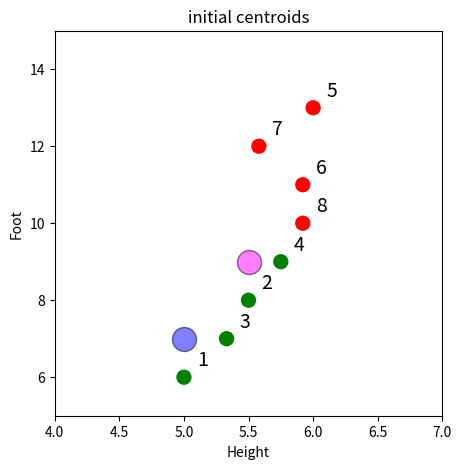

The matplotlib source for this figure: (Note: this script raises an exception after producing the figure.)
# -*- coding: utf-8 -*-
"""
Created on Wed Apr 17 15:30:16 2019

@author: epinsky
"""
import os
import pandas as pd
import numpy as np
import matplotlib.pyplot as plt
#%matplotlib inline

output_dir = r'C:\Users\<user>\bu\python\data_science_with_Python\plots'


data = pd.DataFrame(
        {'id': [ 1,2,3,4,5,6,7,8],
        'Label': ['green', 'green', 'green', 'green', 'red', 'red', 'red', 'red'],
        'Height': [5, 5.5, 5.33, 5.75, 6.00, 5.92,  5.58, 5.92],
        'Weight': [100, 150, 130, 150, 180, 190, 170, 165], 
        'Foot': [6, 8, 7, 9, 13, 11, 12, 10]},
         columns = ['id', 'Height', 'Weight', 'Foot', 'Label']
        )


centroids = {1: np.array([5,7]), 2: np.array([5.5, 9])}

fig = plt.figure(figsize=(5, 5))   
plt.scatter(data['Height'], data['Foot'], color=data['Label'], s =100)

for i in range(len(data)):
    x_text = data['Height'].iloc[i] + 0.1
    y_text = data['Foot'].iloc[i] + 0.3
    id_text = data['id'].iloc[i]
    plt.text(x_text, y_text, str(id_text), fontsize=14)


colmap = {1: 'blue', 2: 'magenta'}
for i in centroids.keys():
    plt.scatter(*centroids[i], color=colmap[i], alpha=0.5, s =300, edgecolor='k')
plt.xlim(4, 7)
plt.ylim(5, 15)
plt.xlabel('Height')
plt.ylabel('Foot')
plt.title("initial centroids")
plt.savefig(os.path.join(output_dir,'kmeans_simple_example_initial_centroids.pdf'))
plt.show()

# assignment stage

def assignment(df, centroids):
    for i in centroids.keys():
        # sqrt((x1 - x2)^2 - (y1 - y2)^2)
        df['distance_from_{}'.format(i)] = (
            np.sqrt(
                (df['Height'] - centroids[i][0]) ** 2
                + (df['Foot'] - centroids[i][1]) ** 2
            )
        )
    centroid_distance_cols = ['distance_from_{}'.format(i) for i in centroids.keys()]
    df['closest'] = df.loc[:, centroid_distance_cols].idxmin(axis=1)
    df['closest'] = df['closest'].map(lambda x: int(x.lstrip('distance_from_')))
    df['color'] = df['closest'].map(lambda x: colmap[x])
    return df

df = assignment(data, centroids)
print(df)

fig = plt.figure(figsize=(5, 5))

for i in range(len(data)):
    x_text = data['Height'].iloc[i] + 0.1
    y_text = data['Foot'].iloc[i] + 0.3
    id_text = data['id'].iloc[i]
    plt.text(x_text, y_text, str(id_text), fontsize=14)
    
plt.scatter(df['Height'], df['Foot'], color=df['color'], s=100)
for i in centroids.keys():
    plt.scatter(*centroids[i], color=colmap[i], s=300, alpha=0.5, edgecolor='k')
    
plt.xlim(4,7)
plt.ylim(5, 15)
plt.xlabel('Height')
plt.ylabel('Foot')
plt.title('initial assignment')
plt.savefig(os.path.join(output_dir,'kmeans_simple_example_initial_assignment.pdf'))
plt.show()




# update stage

import copy

old_centroids = copy.deepcopy(centroids)

def update(k):
    for i in centroids.keys():
        centroids[i][0] = np.mean(df[df['closest'] == i]['Height'])
        centroids[i][1] = np.mean(df[df['closest'] == i]['Foot'])
    return k

centroids = update(centroids)
    
fig = plt.figure(figsize=(5, 5))
ax = plt.axes()


for i in range(len(data)):
    x_text = data['Height'].iloc[i] + 0.1
    y_text = data['Foot'].iloc[i] + 0.3
    id_text = data['id'].iloc[i]
    plt.text(x_text, y_text, str(id_text), fontsize=10)

for i in centroids.keys():
    plt.scatter(*centroids[i], color=colmap[i],s=300)

for i in old_centroids.keys():
    old_x = old_centroids[i][0]
    old_y = old_centroids[i][1]
    dx = (centroids[i][0] - old_centroids[i][0]) * 0.75
    dy = (centroids[i][1] - old_centroids[i][1]) * 0.75
    ax.arrow(old_x, old_y, dx, dy, head_width=0.1, head_length=0.3, 
             fc=colmap[i], ec=colmap[i])

plt.scatter(data['Height'], df['Weight'], color=df['color'],s=100)

plt.title('updating centroids')
plt.xlim(4,7)
plt.ylim(5, 15)
plt.xlabel('Height')
plt.ylabel('Foot')
plt.savefig(os.path.join(output_dir,'kmeans_simple_example_updating_centroids.pdf'))
plt.show()


# repeat assignment stage
df = assignment(df, centroids)

# Plot results
fig = plt.figure(figsize=(5, 5))


plt.scatter(df['Height'], df['Foot'], color=df['color'],s=100)
for i in range(len(data)):
    x_text = data['Height'].iloc[i] + 0.1
    y_text = data['Foot'].iloc[i] + 0.3
    id_text = data['id'].iloc[i]
    plt.text(x_text, y_text, str(id_text), fontsize=14)

for i in centroids.keys():
    plt.scatter(*centroids[i], color=colmap[i], s=300)

plt.xlim(4,7)
plt.ylim(5, 15)
plt.xlabel('Height')
plt.ylabel('Foot')
plt.title('New Assignment')
plt.savefig(os.path.join(output_dir,'kmeans_simple_example_new_assignment.pdf'))
plt.show()


# run additional iterations
# Continue until all assigned categories don't change any more
count = 0
while True:
    count = count + 1
    closest_centroids = df['closest'].copy(deep=True)
    centroids = update(centroids)
    df = assignment(df, centroids)
    if closest_centroids.equals(df['closest']):
        break
print('converged after ' + str(count) + ' additional iterations')



fig = plt.figure(figsize=(5, 5))
plt.scatter(df['Height'], df['Foot'], color=df['color'], s=100)

for i in range(len(data)):
    x_text = data['Height'].iloc[i] + 0.1
    y_text = data['Foot'].iloc[i] + 0.3
    id_text = data['id'].iloc[i]
    plt.text(x_text, y_text, str(id_text), fontsize=14)

for i in centroids.keys():
    plt.scatter(*centroids[i], color=colmap[i], s=300)
plt.xlim(4,7)
plt.ylim(5, 15)
plt.xlabel('Height')
plt.ylabel('Foot')
plt.title('Final Assignment')
plt.savefig(os.path.join(output_dir,'kmeans_simple_example_final_assignment.pdf'))
plt.show()

